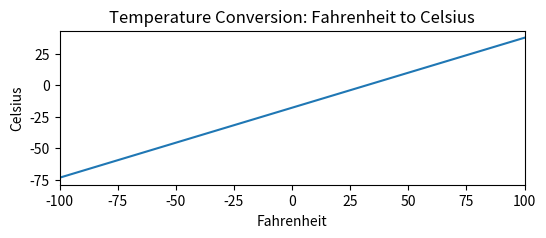

Python code for this plot: (Note: this script raises an exception after producing the figure.)
from pathlib import Path

import numpy as np
import matplotlib.pyplot as plt


def fahrenheit_to_celcius(f):
    return (f - 32) * (5 / 9)


def plot_fahrenheit_to_celsius_function():
    x = np.linspace(-100, 100, 400)
    y = fahrenheit_to_celcius(x)

    plt.figure(figsize=(6, 2))
    plt.title("Temperature Conversion: Fahrenheit to Celsius")
    plt.xlabel("Fahrenheit")
    plt.ylabel("Celsius")

    plt.margins(x=0)
    plt.plot(x, y)
    output_file = Path(__file__).resolve().parent.parent.parent / Path(
        "notes/notes/_media/fahrenheit-to-celsius.png"
    )
    plt.savefig(output_file, dpi=300)


plot_fahrenheit_to_celsius_function()
